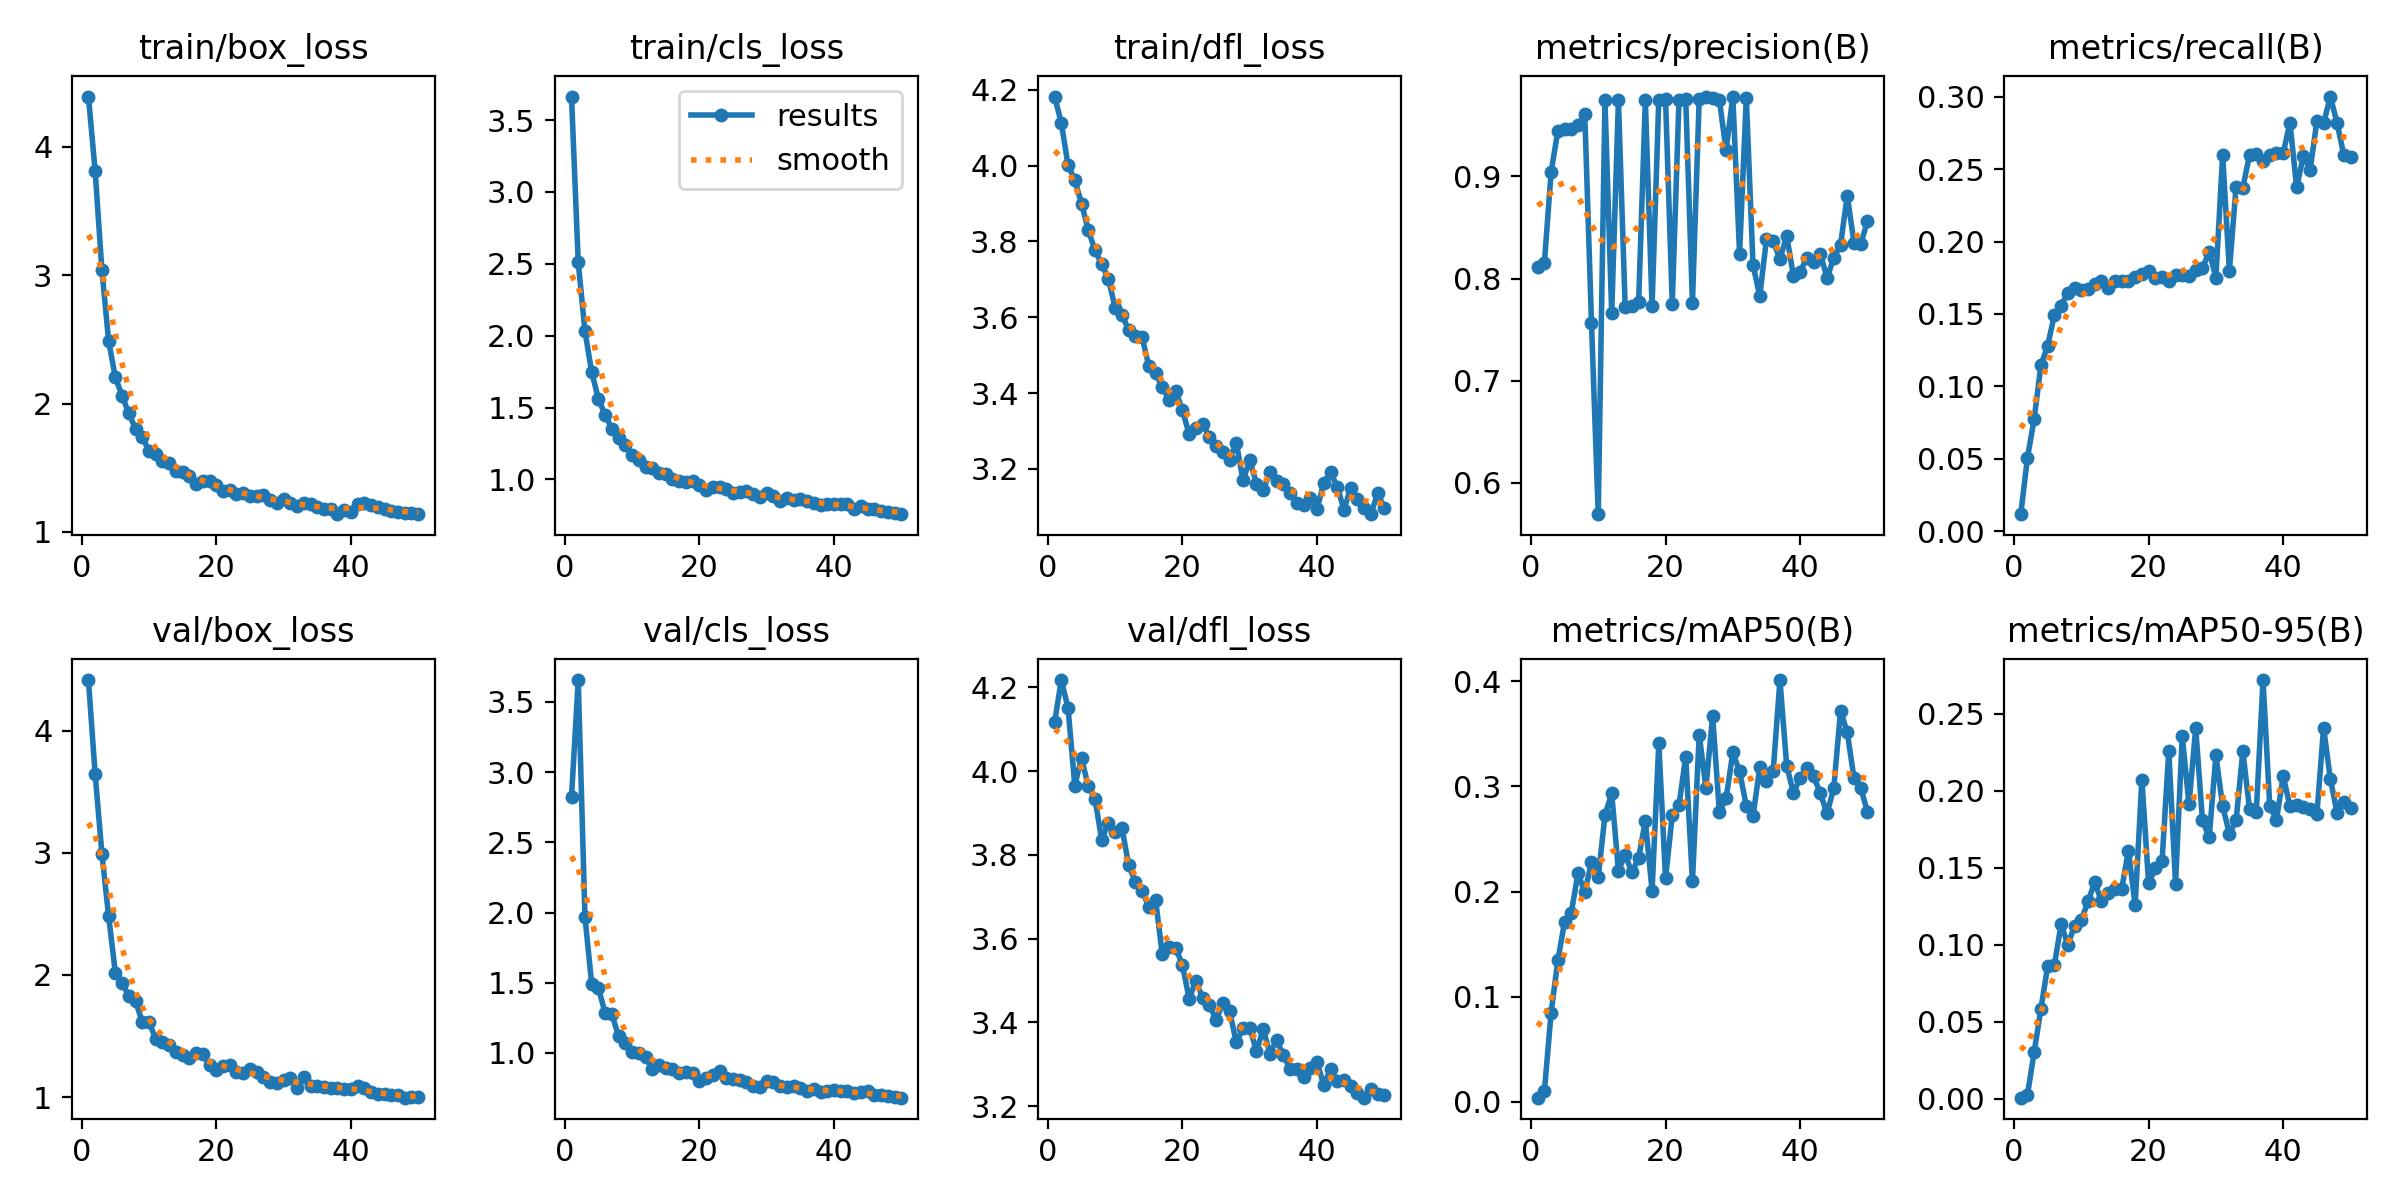

Source data for this figure (header and first rows):
epoch, time, train/box_loss, train/cls_loss, train/dfl_loss, metrics/precision(B), metrics/recall(B), metrics/mAP50(B), metrics/mAP50-95(B), val/box_loss, val/cls_loss, val/dfl_loss, lr/pg0, lr/pg1, lr/pg2
1, 28.24, 4.39, 3.663, 4.182, 0.8111, 0.01189, 0.00389, 0.00085, 4.413, 2.823, 4.116, 0.0003316, 0.0003316, 0.0003316
2, 52.5, 3.81, 2.509, 4.113, 0.8153, 0.05085, 0.00994, 0.00267, 3.641, 3.656, 4.218, 0.0006517, 0.0006517, 0.0006517
3, 76.96, 3.04, 2.03, 4.001, 0.9042, 0.07767, 0.08478, 0.03061, 2.993, 1.968, 4.151, 0.0009587, 0.0009587, 0.0009587
4, 100.3, 2.488, 1.747, 3.962, 0.9448, 0.1147, 0.1345, 0.05844, 2.481, 1.49, 3.966, 0.0009406, 0.0009406, 0.0009406
5, 123.4, 2.204, 1.56, 3.9, 0.9464, 0.1281, 0.1711, 0.08616, 2.018, 1.463, 4.032, 0.0009208, 0.0009208, 0.0009208
6, 146.3, 2.062, 1.448, 3.83, 0.9467, 0.1494, 0.18, 0.08688, 1.935, 1.283, 3.964, 0.000901, 0.000901, 0.000901
7, 169, 1.923, 1.352, 3.777, 0.9504, 0.1558, 0.2176, 0.1135, 1.828, 1.276, 3.934, 0.0008812, 0.0008812, 0.0008812
8, 191.4, 1.803, 1.289, 3.74, 0.9611, 0.1647, 0.1992, 0.1001, 1.784, 1.119, 3.836, 0.0008614, 0.0008614, 0.0008614
9, 214, 1.743, 1.237, 3.701, 0.7563, 0.1676, 0.2282, 0.1124, 1.615, 1.074, 3.877, 0.0008416, 0.0008416, 0.0008416
10, 236.6, 1.628, 1.169, 3.625, 0.5693, 0.1666, 0.2137, 0.1159, 1.612, 1.007, 3.855, 0.0008218, 0.0008218, 0.0008218
11, 259.1, 1.603, 1.138, 3.606, 0.9748, 0.1672, 0.2725, 0.1283, 1.477, 1.002, 3.865, 0.000802, 0.000802, 0.000802
12, 281.4, 1.551, 1.087, 3.567, 0.766, 0.171, 0.2935, 0.1406, 1.452, 0.9702, 3.777, 0.0007822, 0.0007822, 0.0007822
13, 303.9, 1.539, 1.077, 3.549, 0.9745, 0.1729, 0.2199, 0.1283, 1.422, 0.8881, 3.735, 0.0007624, 0.0007624, 0.0007624
14, 326.4, 1.471, 1.041, 3.548, 0.7726, 0.1681, 0.235, 0.1338, 1.367, 0.9161, 3.714, 0.0007426, 0.0007426, 0.0007426
15, 348.7, 1.47, 1.035, 3.471, 0.7733, 0.1727, 0.2183, 0.1362, 1.344, 0.8953, 3.676, 0.0007228, 0.0007228, 0.0007228
16, 371.3, 1.432, 1.006, 3.452, 0.7766, 0.1725, 0.2319, 0.1362, 1.32, 0.8828, 3.693, 0.000703, 0.000703, 0.000703
17, 393.7, 1.374, 0.9881, 3.415, 0.9747, 0.1726, 0.2671, 0.1612, 1.359, 0.8573, 3.563, 0.0006832, 0.0006832, 0.0006832
18, 416.1, 1.397, 0.9825, 3.382, 0.7731, 0.1753, 0.2009, 0.1258, 1.349, 0.8621, 3.581, 0.0006634, 0.0006634, 0.0006634
19, 438.4, 1.397, 0.9864, 3.405, 0.975, 0.1778, 0.3409, 0.2072, 1.262, 0.855, 3.578, 0.0006436, 0.0006436, 0.0006436
20, 460.9, 1.369, 0.9633, 3.354, 0.976, 0.1794, 0.2125, 0.14, 1.223, 0.8026, 3.536, 0.0006238, 0.0006238, 0.0006238
21, 483.3, 1.32, 0.9268, 3.291, 0.7754, 0.1745, 0.2723, 0.1498, 1.256, 0.8213, 3.456, 0.000604, 0.000604, 0.000604
22, 505.5, 1.328, 0.9499, 3.309, 0.975, 0.1754, 0.2823, 0.1544, 1.265, 0.8421, 3.499, 0.0005842, 0.0005842, 0.0005842
23, 528, 1.295, 0.9443, 3.319, 0.9754, 0.1724, 0.3282, 0.2259, 1.207, 0.8709, 3.458, 0.0005644, 0.0005644, 0.0005644
24, 550.4, 1.307, 0.9345, 3.285, 0.7762, 0.1767, 0.2096, 0.1395, 1.197, 0.8201, 3.442, 0.0005446, 0.0005446, 0.0005446
25, 572.7, 1.278, 0.9041, 3.259, 0.9756, 0.177, 0.3494, 0.2355, 1.23, 0.8162, 3.405, 0.0005248, 0.0005248, 0.0005248
26, 595.1, 1.277, 0.9097, 3.243, 0.9782, 0.1761, 0.2987, 0.1911, 1.202, 0.8062, 3.446, 0.000505, 0.000505, 0.000505
27, 617.5, 1.29, 0.9208, 3.224, 0.9763, 0.1801, 0.3668, 0.2406, 1.166, 0.7951, 3.427, 0.0004852, 0.0004852, 0.0004852
28, 639.9, 1.253, 0.8991, 3.269, 0.9747, 0.1815, 0.2756, 0.1809, 1.123, 0.7623, 3.352, 0.0004654, 0.0004654, 0.0004654
29, 662.2, 1.226, 0.8744, 3.17, 0.9256, 0.193, 0.2886, 0.1697, 1.119, 0.7593, 3.385, 0.0004456, 0.0004456, 0.0004456
30, 684.6, 1.254, 0.9049, 3.222, 0.978, 0.1751, 0.3323, 0.223, 1.144, 0.8017, 3.387, 0.0004258, 0.0004258, 0.0004258
31, 706.9, 1.223, 0.8851, 3.161, 0.8242, 0.2597, 0.3144, 0.19, 1.153, 0.7916, 3.331, 0.000406, 0.000406, 0.000406
32, 729.3, 1.201, 0.8528, 3.145, 0.9769, 0.18, 0.2816, 0.1721, 1.074, 0.7635, 3.384, 0.0003862, 0.0003862, 0.0003862
33, 751.7, 1.227, 0.8675, 3.19, 0.8132, 0.2378, 0.2717, 0.1809, 1.16, 0.7551, 3.325, 0.0003664, 0.0003664, 0.0003664
34, 774, 1.217, 0.8579, 3.167, 0.7829, 0.2369, 0.3183, 0.2256, 1.094, 0.7683, 3.357, 0.0003466, 0.0003466, 0.0003466
35, 796.1, 1.197, 0.8649, 3.159, 0.8384, 0.26, 0.3049, 0.188, 1.092, 0.749, 3.321, 0.0003268, 0.0003268, 0.0003268
36, 818.5, 1.177, 0.8517, 3.135, 0.8364, 0.2601, 0.3147, 0.186, 1.084, 0.7282, 3.289, 0.000307, 0.000307, 0.000307
37, 840.9, 1.179, 0.8355, 3.11, 0.819, 0.2554, 0.4012, 0.2718, 1.072, 0.7418, 3.288, 0.0002872, 0.0002872, 0.0002872
38, 863.1, 1.139, 0.8191, 3.105, 0.8418, 0.2597, 0.3199, 0.19, 1.076, 0.7244, 3.27, 0.0002674, 0.0002674, 0.0002674
39, 885.5, 1.172, 0.8287, 3.124, 0.8028, 0.2607, 0.2938, 0.1812, 1.069, 0.729, 3.292, 0.0002476, 0.0002476, 0.0002476
40, 907.9, 1.159, 0.8275, 3.093, 0.8067, 0.261, 0.3079, 0.2094, 1.069, 0.7352, 3.305, 0.0002278, 0.0002278, 0.0002278
41, 930.4, 1.222, 0.8315, 3.164, 0.8198, 0.2818, 0.3175, 0.1899, 1.087, 0.7319, 3.251, 0.000208, 0.000208, 0.000208
42, 951.8, 1.226, 0.8304, 3.19, 0.8165, 0.2373, 0.3095, 0.1906, 1.074, 0.7317, 3.288, 0.0001882, 0.0001882, 0.0001882
43, 973.3, 1.207, 0.7958, 3.153, 0.8244, 0.2591, 0.2935, 0.1897, 1.04, 0.7123, 3.26, 0.0001684, 0.0001684, 0.0001684
44, 994.7, 1.194, 0.8148, 3.092, 0.8004, 0.2496, 0.2743, 0.1882, 1.021, 0.721, 3.262, 0.0001486, 0.0001486, 0.0001486
45, 1016, 1.18, 0.7923, 3.15, 0.8203, 0.2829, 0.2984, 0.1847, 1.029, 0.7276, 3.248, 0.0001288, 0.0001288, 0.0001288
46, 1038, 1.165, 0.7933, 3.121, 0.8327, 0.2815, 0.3717, 0.2408, 1.015, 0.699, 3.231, 0.000109, 0.000109, 0.000109
47, 1059, 1.159, 0.7771, 3.097, 0.8811, 0.3, 0.3516, 0.2078, 1.015, 0.6983, 3.22, 8.92e-05, 8.92e-05, 8.92e-05
48, 1080, 1.148, 0.7748, 3.08, 0.8353, 0.282, 0.3078, 0.1858, 0.9953, 0.6948, 3.24, 6.94e-05, 6.94e-05, 6.94e-05
49, 1102, 1.147, 0.7633, 3.136, 0.8336, 0.2596, 0.2985, 0.1927, 1, 0.6853, 3.229, 4.96e-05, 4.96e-05, 4.96e-05
50, 1124, 1.142, 0.758, 3.097, 0.8562, 0.2584, 0.276, 0.189, 0.9979, 0.6818, 3.225, 2.98e-05, 2.98e-05, 2.98e-05
